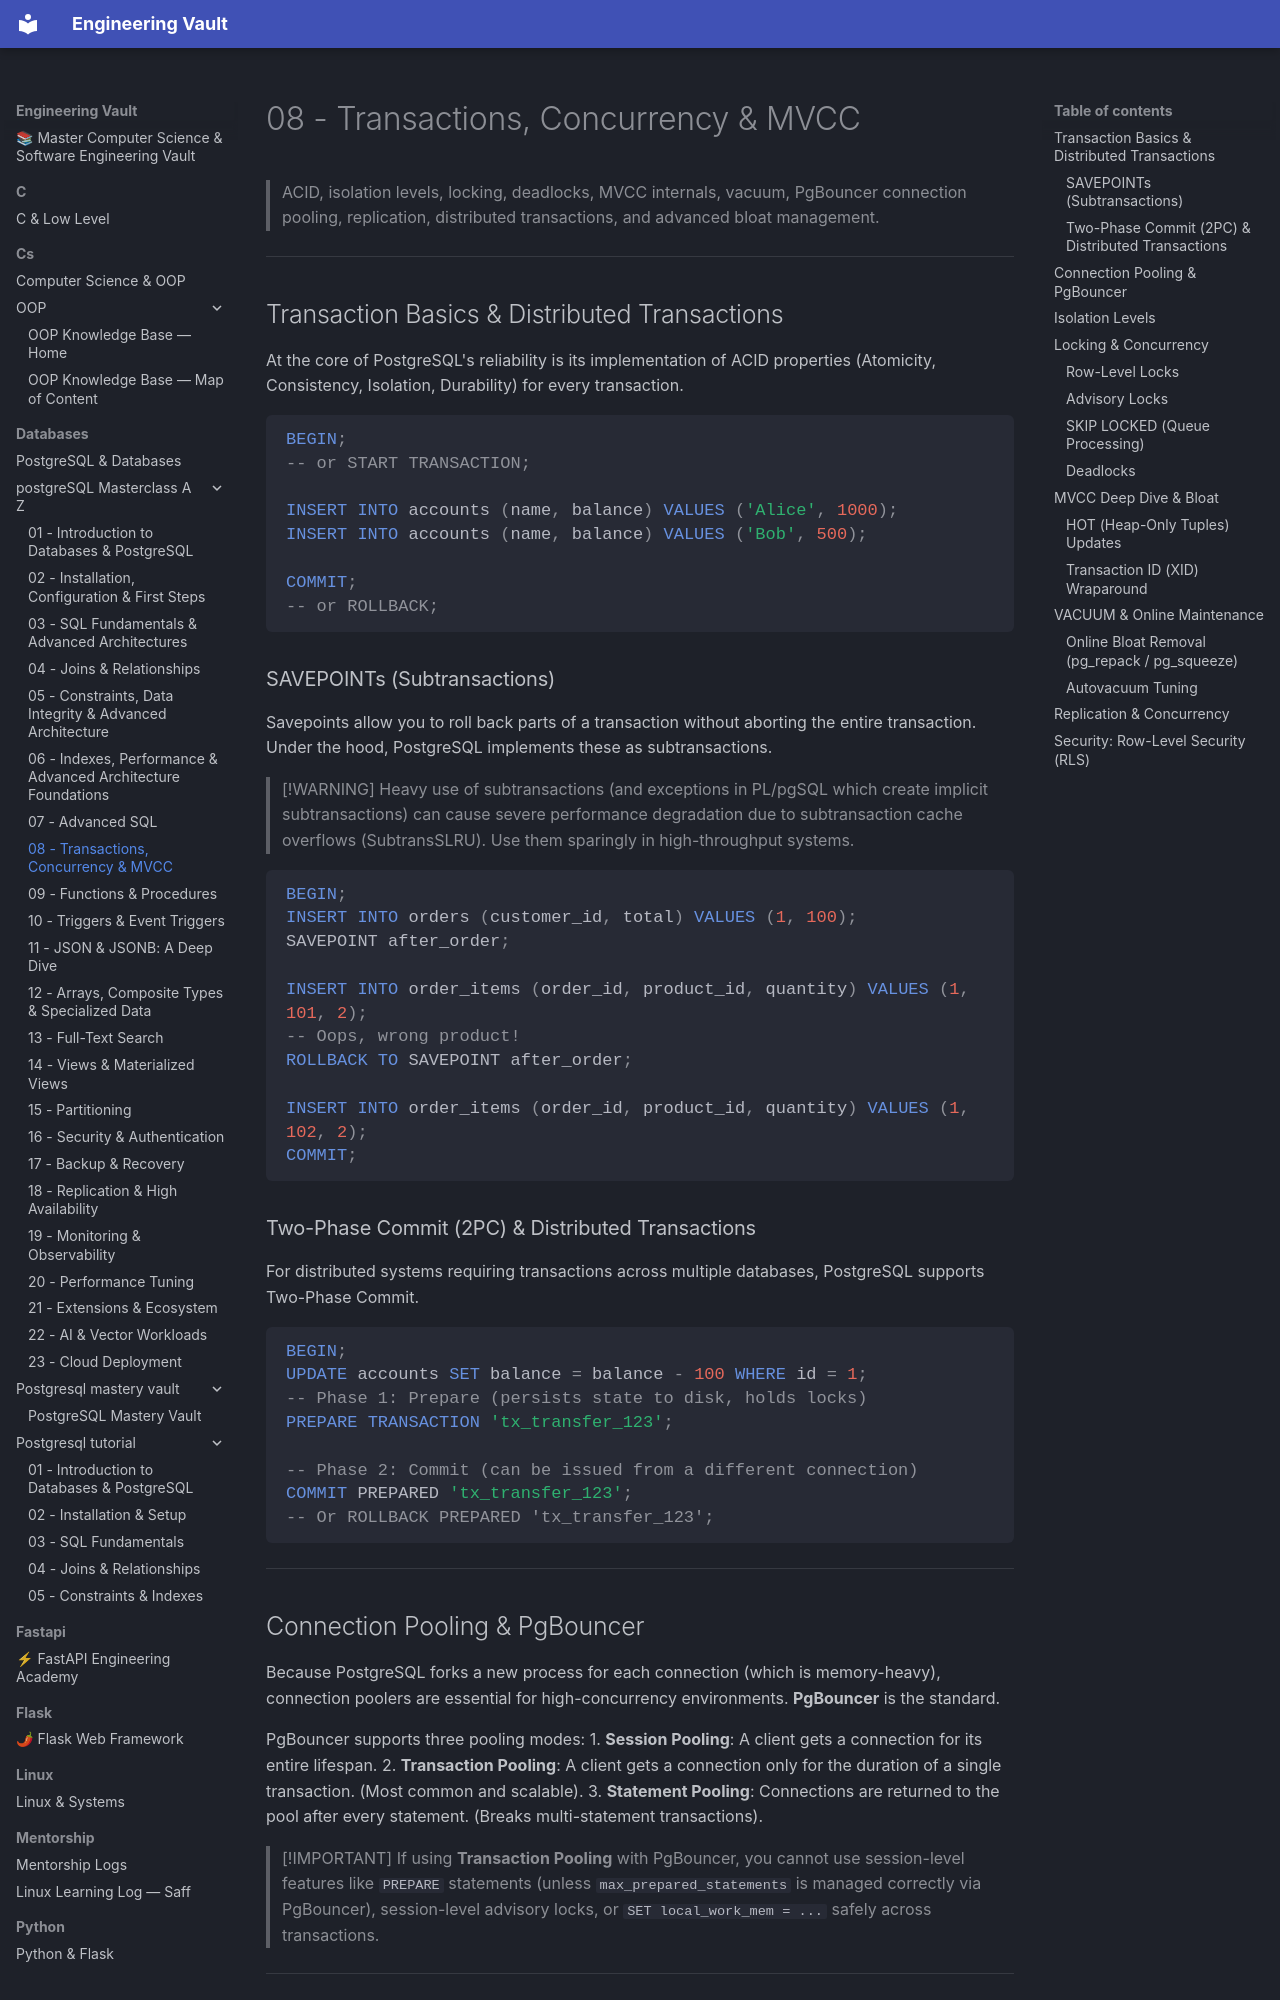

repository: Saff9/engineering-vault · page: databases/postgreSQL-Masterclass-A-Z/08-transactions-concurrency/index.html · generator: mkdocs

# 08 - Transactions, Concurrency & MVCC

> ACID, isolation levels, locking, deadlocks, MVCC internals, vacuum, PgBouncer connection pooling, replication, distributed transactions, and advanced bloat management.

---

## Transaction Basics & Distributed Transactions

At the core of PostgreSQL's reliability is its implementation of ACID properties (Atomicity, Consistency, Isolation, Durability) for every transaction.

```sql
BEGIN;
-- or START TRANSACTION;

INSERT INTO accounts (name, balance) VALUES ('Alice', 1000);
INSERT INTO accounts (name, balance) VALUES ('Bob', 500);

COMMIT;
-- or ROLLBACK;
```

### SAVEPOINTs (Subtransactions)

Savepoints allow you to roll back parts of a transaction without aborting the entire transaction. Under the hood, PostgreSQL implements these as subtransactions.

> [!WARNING]
> Heavy use of subtransactions (and exceptions in PL/pgSQL which create implicit subtransactions) can cause severe performance degradation due to subtransaction cache overflows (SubtransSLRU). Use them sparingly in high-throughput systems.

```sql
BEGIN;
INSERT INTO orders (customer_id, total) VALUES (1, 100);
SAVEPOINT after_order;

INSERT INTO order_items (order_id, product_id, quantity) VALUES (1, 101, 2);
-- Oops, wrong product!
ROLLBACK TO SAVEPOINT after_order;

INSERT INTO order_items (order_id, product_id, quantity) VALUES (1, 102, 2);
COMMIT;
```

### Two-Phase Commit (2PC) & Distributed Transactions

For distributed systems requiring transactions across multiple databases, PostgreSQL supports Two-Phase Commit.

```sql
BEGIN;
UPDATE accounts SET balance = balance - 100 WHERE id = 1;
-- Phase 1: Prepare (persists state to disk, holds locks)
PREPARE TRANSACTION 'tx_transfer_123';

-- Phase 2: Commit (can be issued from a different connection)
COMMIT PREPARED 'tx_transfer_123';
-- Or ROLLBACK PREPARED 'tx_transfer_123';
```

---
